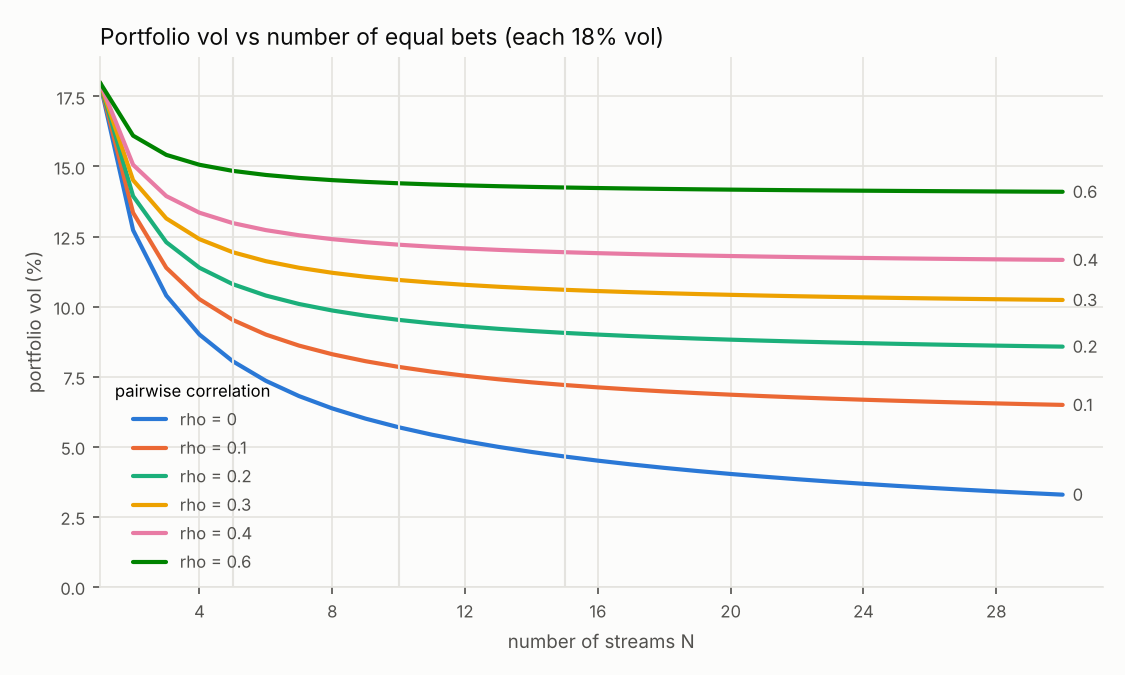

The data file committed next to this chart (first rows):
n, rho, sigma, mu, sigma_p, return_to_risk, improvement, neff, floor
1, 0.0, 0.18, 0.06, 0.18, 0.3333, 1.0, 1.0, 0.0
2, 0.0, 0.18, 0.06, 0.1273, 0.4714, 1.414, 2.0, 0.0
3, 0.0, 0.18, 0.06, 0.1039, 0.5774, 1.732, 3.0, 0.0
4, 0.0, 0.18, 0.06, 0.09, 0.6667, 2.0, 4.0, 0.0
5, 0.0, 0.18, 0.06, 0.0805, 0.7454, 2.236, 5.0, 0.0
6, 0.0, 0.18, 0.06, 0.07348, 0.8165, 2.449, 6.0, 0.0
7, 0.0, 0.18, 0.06, 0.06803, 0.8819, 2.646, 7.0, 0.0
8, 0.0, 0.18, 0.06, 0.06364, 0.9428, 2.828, 8.0, 0.0
9, 0.0, 0.18, 0.06, 0.06, 1.0, 3.0, 9.0, 0.0
10, 0.0, 0.18, 0.06, 0.05692, 1.054, 3.162, 10.0, 0.0
11, 0.0, 0.18, 0.06, 0.05427, 1.106, 3.317, 11.0, 0.0
12, 0.0, 0.18, 0.06, 0.05196, 1.155, 3.464, 12.0, 0.0
13, 0.0, 0.18, 0.06, 0.04992, 1.202, 3.606, 13.0, 0.0
14, 0.0, 0.18, 0.06, 0.04811, 1.247, 3.742, 14.0, 0.0
15, 0.0, 0.18, 0.06, 0.04648, 1.291, 3.873, 15.0, 0.0
16, 0.0, 0.18, 0.06, 0.045, 1.333, 4.0, 16.0, 0.0
17, 0.0, 0.18, 0.06, 0.04366, 1.374, 4.123, 17.0, 0.0
18, 0.0, 0.18, 0.06, 0.04243, 1.414, 4.243, 18.0, 0.0
19, 0.0, 0.18, 0.06, 0.04129, 1.453, 4.359, 19.0, 0.0
20, 0.0, 0.18, 0.06, 0.04025, 1.491, 4.472, 20.0, 0.0
21, 0.0, 0.18, 0.06, 0.03928, 1.528, 4.583, 21.0, 0.0
22, 0.0, 0.18, 0.06, 0.03838, 1.563, 4.69, 22.0, 0.0
23, 0.0, 0.18, 0.06, 0.03753, 1.599, 4.796, 23.0, 0.0
24, 0.0, 0.18, 0.06, 0.03674, 1.633, 4.899, 24.0, 0.0
25, 0.0, 0.18, 0.06, 0.036, 1.667, 5.0, 25.0, 0.0
26, 0.0, 0.18, 0.06, 0.0353, 1.7, 5.099, 26.0, 0.0
27, 0.0, 0.18, 0.06, 0.03464, 1.732, 5.196, 27.0, 0.0
28, 0.0, 0.18, 0.06, 0.03402, 1.764, 5.292, 28.0, 0.0
29, 0.0, 0.18, 0.06, 0.03343, 1.795, 5.385, 29.0, 0.0
30, 0.0, 0.18, 0.06, 0.03286, 1.826, 5.477, 30.0, 0.0
1, 0.1, 0.18, 0.06, 0.18, 0.3333, 1.0, 1.0, 0.05692
2, 0.1, 0.18, 0.06, 0.1335, 0.4495, 1.348, 1.818, 0.05692
3, 0.1, 0.18, 0.06, 0.1138, 0.527, 1.581, 2.5, 0.05692
4, 0.1, 0.18, 0.06, 0.1026, 0.5847, 1.754, 3.077, 0.05692
5, 0.1, 0.18, 0.06, 0.09525, 0.6299, 1.89, 3.571, 0.05692
6, 0.1, 0.18, 0.06, 0.09, 0.6667, 2.0, 4.0, 0.05692
7, 0.1, 0.18, 0.06, 0.08606, 0.6972, 2.092, 4.375, 0.05692
8, 0.1, 0.18, 0.06, 0.08298, 0.7231, 2.169, 4.706, 0.05692
9, 0.1, 0.18, 0.06, 0.0805, 0.7454, 2.236, 5.0, 0.05692
10, 0.1, 0.18, 0.06, 0.07846, 0.7647, 2.294, 5.263, 0.05692
11, 0.1, 0.18, 0.06, 0.07675, 0.7817, 2.345, 5.5, 0.05692
12, 0.1, 0.18, 0.06, 0.0753, 0.7968, 2.39, 5.714, 0.05692
13, 0.1, 0.18, 0.06, 0.07405, 0.8103, 2.431, 5.909, 0.05692
14, 0.1, 0.18, 0.06, 0.07296, 0.8224, 2.467, 6.087, 0.05692
15, 0.1, 0.18, 0.06, 0.072, 0.8333, 2.5, 6.25, 0.05692
16, 0.1, 0.18, 0.06, 0.07115, 0.8433, 2.53, 6.4, 0.05692
17, 0.1, 0.18, 0.06, 0.07039, 0.8523, 2.557, 6.538, 0.05692
18, 0.1, 0.18, 0.06, 0.06971, 0.8607, 2.582, 6.667, 0.05692
19, 0.1, 0.18, 0.06, 0.0691, 0.8683, 2.605, 6.786, 0.05692
20, 0.1, 0.18, 0.06, 0.06854, 0.8754, 2.626, 6.897, 0.05692
21, 0.1, 0.18, 0.06, 0.06803, 0.8819, 2.646, 7.0, 0.05692
22, 0.1, 0.18, 0.06, 0.06757, 0.888, 2.664, 7.097, 0.05692
23, 0.1, 0.18, 0.06, 0.06714, 0.8937, 2.681, 7.188, 0.05692
24, 0.1, 0.18, 0.06, 0.06675, 0.8989, 2.697, 7.273, 0.05692
25, 0.1, 0.18, 0.06, 0.06638, 0.9039, 2.712, 7.353, 0.05692
26, 0.1, 0.18, 0.06, 0.06604, 0.9085, 2.726, 7.429, 0.05692
27, 0.1, 0.18, 0.06, 0.06573, 0.9129, 2.739, 7.5, 0.05692
28, 0.1, 0.18, 0.06, 0.06543, 0.917, 2.751, 7.568, 0.05692
29, 0.1, 0.18, 0.06, 0.06516, 0.9208, 2.763, 7.632, 0.05692
30, 0.1, 0.18, 0.06, 0.0649, 0.9245, 2.774, 7.692, 0.05692
... 120 more rows
